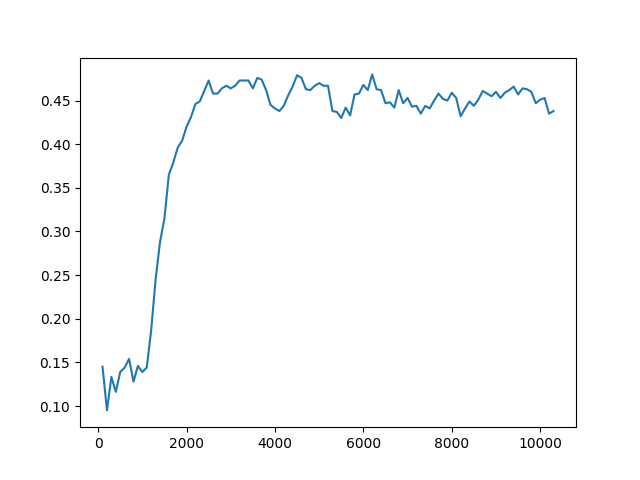

Data behind this chart, as committed beside it:
Timestep, Episode, Reward, Exploration
0, 0, 0.5, None
1, 0, -1, None
2, 0, 0.5, None
3, 0, -1, None
4, 1, 0.5, None
5, 1, 0.5, None
6, 1, -1, None
7, 1, -1, None
8, 1, 0.5, None
9, 2, 0.5, None
10, 2, 0.5, None
11, 2, 0.5, None
12, 2, 0.5, None
13, 3, 1, None
14, 3, -1, None
15, 3, -1, None
16, 4, 1, None
17, 4, -1, None
18, 4, 0.5, None
19, 4, 0.5, None
20, 4, 0.5, None
21, 5, 0.5, None
22, 5, -1, None
23, 5, 0.5, None
24, 5, -1, None
25, 5, -1, None
26, 6, 0.5, None
27, 6, 0.5, None
28, 6, -1, None
29, 6, 0.5, None
30, 6, 0.5, None
31, 7, 0.5, None
32, 7, 0.5, None
33, 7, 0.5, None
34, 7, 0.5, None
35, 7, -1, None
36, 8, 0.5, None
37, 8, 0.5, None
38, 8, 0.5, None
39, 8, 0.5, None
40, 8, 0.5, None
41, 9, 0.5, None
42, 9, 0.5, None
43, 9, 0.5, None
44, 9, 0.5, None
45, 9, 0.5, None
46, 10, 0.5, None
47, 10, -1, None
48, 10, -1, None
49, 10, -1, None
50, 10, 0.5, None
51, 11, -1, None
52, 11, 0.5, None
53, 11, 0.5, None
54, 11, -1, None
55, 11, -1, None
56, 12, 0.5, None
57, 13, 1, None
58, 13, 0.5, None
59, 13, 0.5, None
... 49,940 more rows
